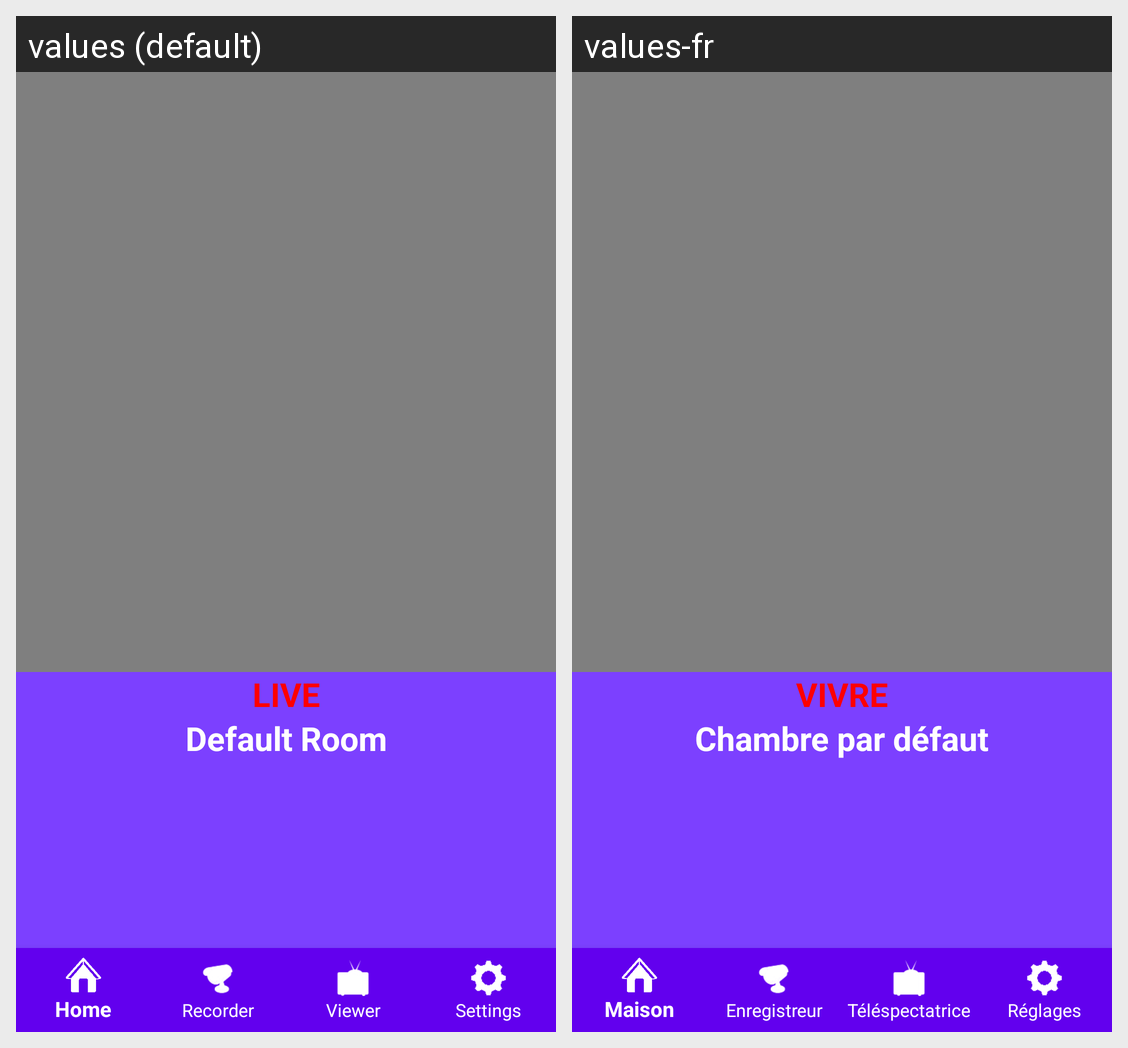

For this localized Android screen grid, give each drawn string resource with its value in every locale shown.
Android screen res/layout/viewer_device.xml rendered under 2 locales, left to right: values (default), values-fr. Device: Nexus 5 (rendered at 1080×1920; each locale shown at half size, 540×960, under a caption strip naming it); theme AppTheme.
Strings drawn on this screen, with the default value and each locale's value (text and hints the layout hard-codes, and strings that could not be matched under every locale, appear in the picture but are not listed):

LiveLabel
  values: LIVE
  values-fr: VIVRE

DefaultRoom
  values: Default Room
  values-fr: Chambre par défaut
